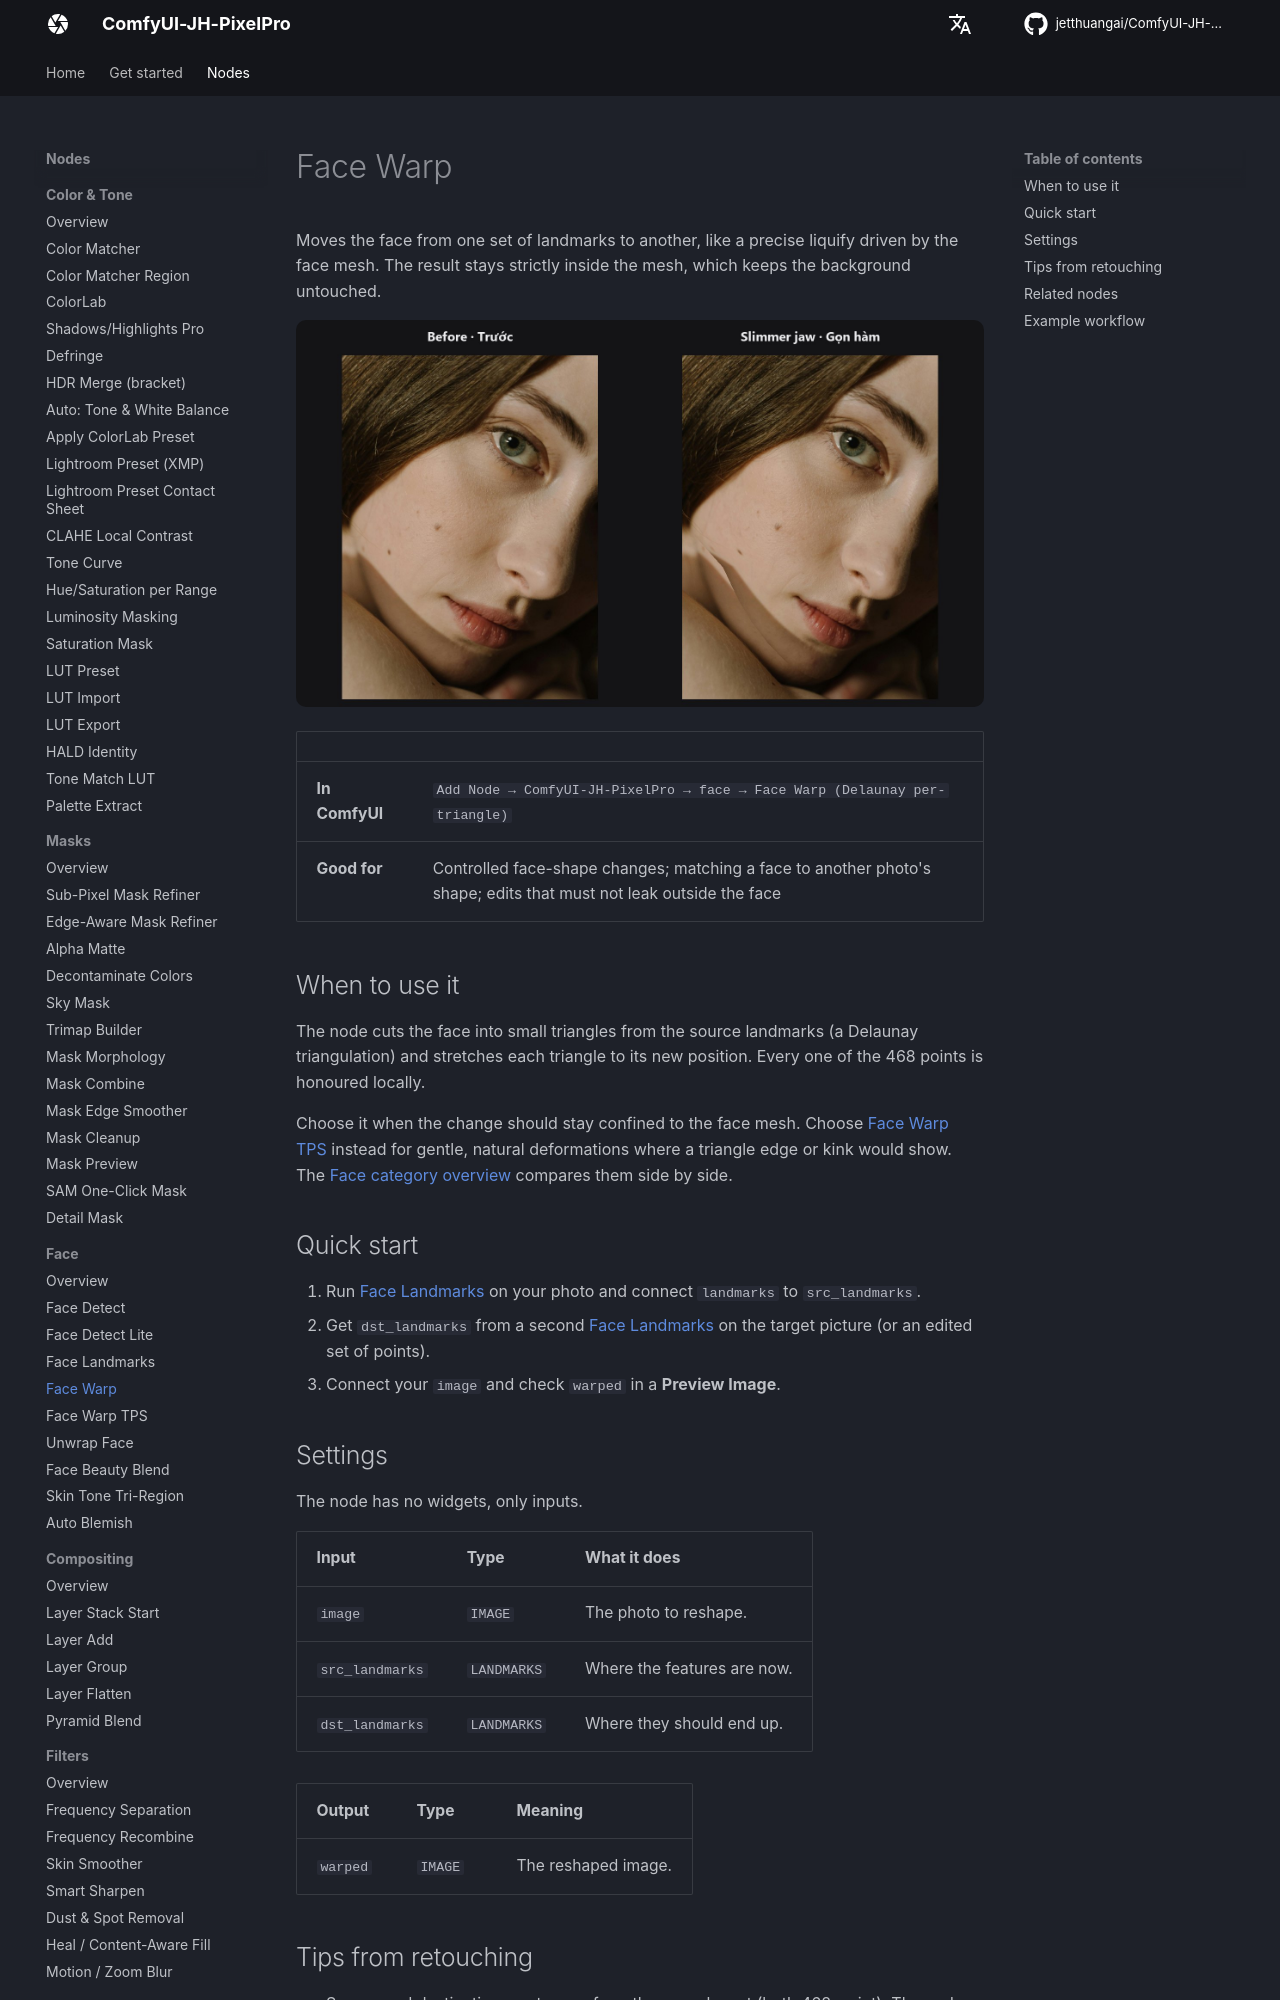

repository: jetthuangai/ComfyUI-JH-PixelPro · page: nodes/face-warp/index.html · generator: mkdocs

---
title: Face Warp
description: Reshape a face by moving it from source landmarks to destination landmarks, one triangle at a time.
---

# Face Warp

Moves the face from one set of landmarks to another, like a precise liquify driven by the face mesh. The result stays strictly inside the mesh, which keeps the background untouched.

![Face Warp — before / after](../assets/nodes/face-warp.jpg)

| | |
|---|---|
| **In ComfyUI** | `Add Node → ComfyUI-JH-PixelPro → face → Face Warp (Delaunay per-triangle)` |
| **Good for** | Controlled face-shape changes; matching a face to another photo's shape; edits that must not leak outside the face |

## When to use it

The node cuts the face into small triangles from the source landmarks (a Delaunay triangulation) and stretches each triangle to its new position. Every one of the 468 points is honoured locally.

Choose it when the change should stay confined to the face mesh. Choose [Face Warp TPS](face-warp-tps.md) instead for gentle, natural deformations where a triangle edge or kink would show. The [Face category overview](../categories/face.md) compares them side by side.

## Quick start

1. Run [Face Landmarks](face-landmarks.md) on your photo and connect `landmarks` to `src_landmarks`.
2. Get `dst_landmarks` from a second [Face Landmarks](face-landmarks.md) on the target picture (or an edited set of points).
3. Connect your `image` and check `warped` in a **Preview Image**.

## Settings

The node has no widgets, only inputs.

| Input | Type | What it does |
|---|---|---|
| `image` | `IMAGE` | The photo to reshape. |
| `src_landmarks` | `LANDMARKS` | Where the features are now. |
| `dst_landmarks` | `LANDMARKS` | Where they should end up. |

| Output | Type | Meaning |
|---|---|---|
| `warped` | `IMAGE` | The reshaped image. |
